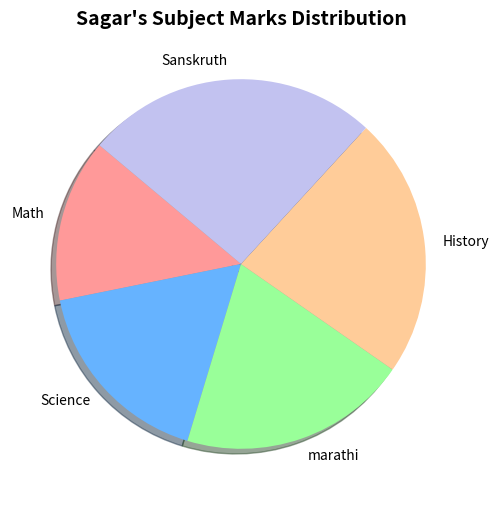

Write the Python code that produced this figure.
import matplotlib.pyplot as plt

def DisplayMarks ():
    Subject = ['Math','Science','marathi','History','Sanskruth']
    Marks = [50,60,70,80,90]

    colors = ['#ff9999', '#66b3ff', '#99ff99', '#ffcc99', '#c2c2f0']

    plt.figure(figsize=(6,6))
    plt.pie(

        Marks,
        labels=Subject,
        startangle=140,
        colors=colors,
        shadow=True
    )

    plt.title("Sagar's Subject Marks Distribution", fontsize = 14, fontweight ='bold')

    plt.show()
    plt.legend()


    
def main():

    DisplayMarks ()

if __name__ == "__main__":
    main()
